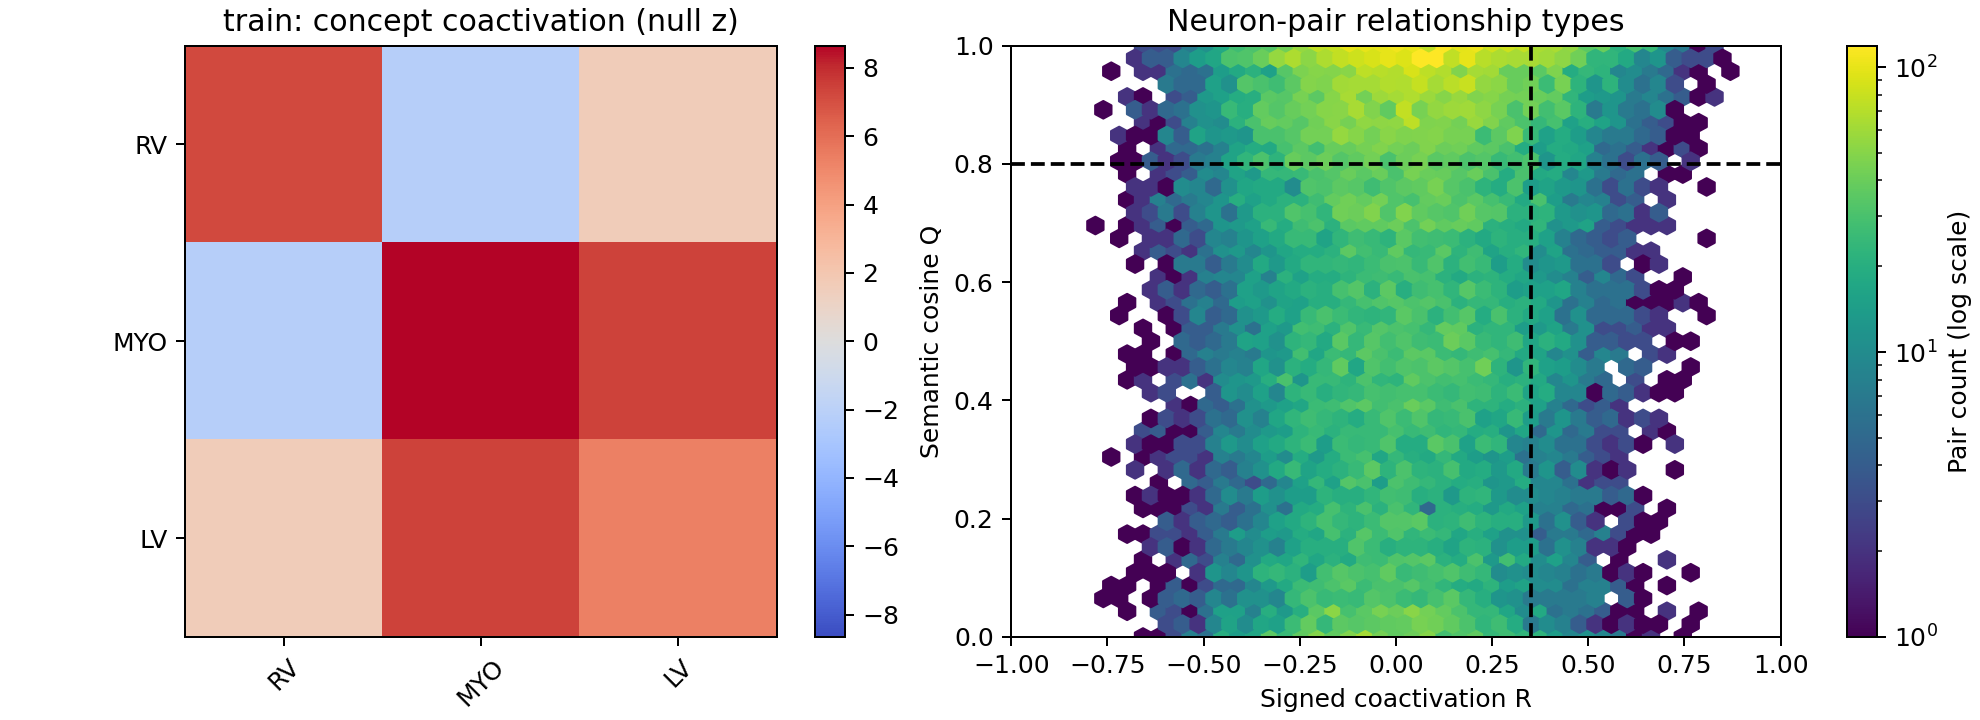

Data behind this chart, as committed beside it:
split, concept_c, concept_d, weight, semantic_only, weight_per_edge_mass, profile_null_mean, profile_delta, profile_z, profile_p, profile_q, degree_null_mean, degree_delta, degree_z, degree_p, degree_q
train, RV, RV, 0.4101, 0.05457, 0.0001113, 0.2197, 0.1904, 7.22, 0.001996, 0.002994, 0.3026, 0.1075, 5.314, 0.001996, 0.002994
train, RV, MYO, 0.2788, 0.02568, 7.565591396144108e-05, 0.342, -0.06315, -2.291, 0.998, 0.998, 0.3722, -0.09344, -7.322, 1.0, 1.0
train, RV, LV, 0.6349, 0.03164, 0.0001723, 0.5694, 0.06549, 1.609, 0.0519, 0.06228, 0.6911, -0.05625, -2.715, 0.994, 1.0
train, MYO, MYO, 0.9627, 0.1023, 0.0002612, 0.5273, 0.4355, 8.653, 0.001996, 0.002994, 0.4932, 0.4695, 22.41, 0.001996, 0.002994
train, MYO, LV, 1.367, 0.1, 0.0003709, 0.8794, 0.4875, 7.432, 0.001996, 0.002994, 0.8884, 0.4784, 18.21, 0.001996, 0.002994
train, LV, LV, 2.157, 0.2611, 0.0005854, 1.456, 0.7011, 5.285, 0.001996, 0.002994, 1.605, 0.5519, 10.51, 0.001996, 0.002994
